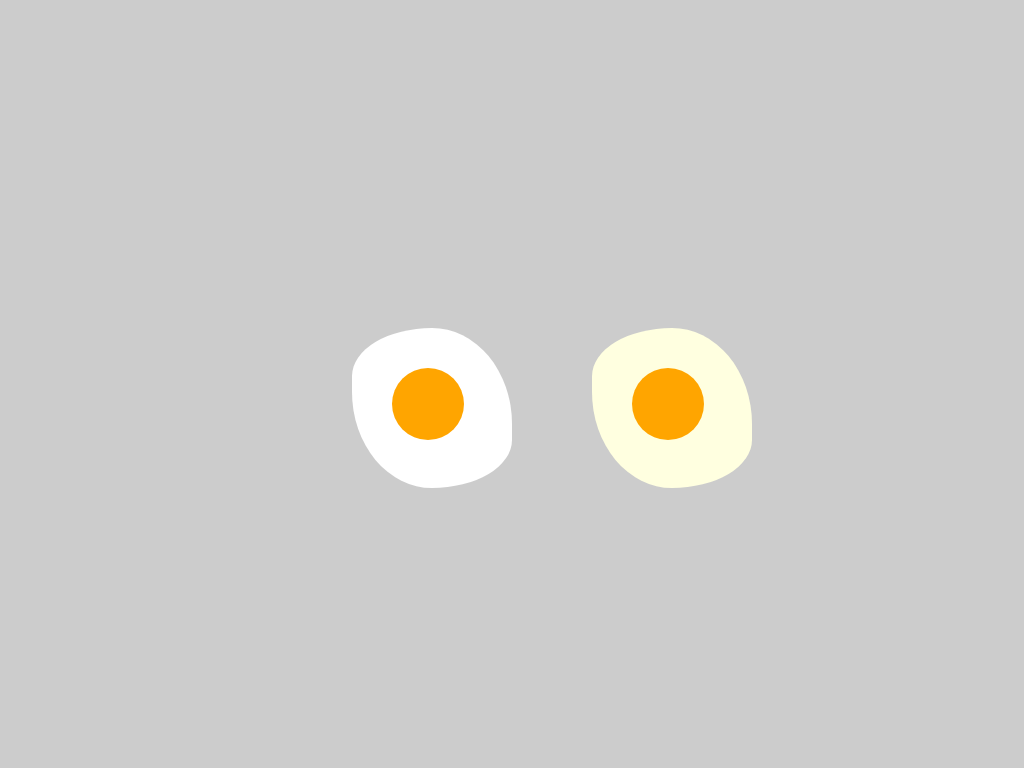

Reproduce this picture with HTML and CSS.

<!DOCTYPE html>
<html lang="en">
<head>
  <meta charset="UTF-8">
  <meta http-equiv="X-UA-Compatible" content="IE=edge">
  <meta name="viewport" content="width=device-width, initial-scale=1.0">
  <title>egg</title>
  <style>
     html,
      body {
        height: 100%;
        margin: 0;
        padding: 0;

        display: flex;
        align-items: center;
        justify-content: center;

        background-color: #ccc;
      }

      :root {
        --egg-color: white;
        --yolk-color: orange;
      }

      .egg {
        width: 10em;
        height: 10em;
        background-color: var(--egg-color);
        border-radius: 50% / 30% 60%;
        margin: 3em 0 0 5em;
      }

      .egg .yolk {
        position: relative;
        width: 45%;
        height: 45%;
        top: 25%;
        left: 25%;
        border-radius: 50%;
        background-color: var(--yolk-color);
      }

      .egg.too {
        --egg-color: lightyellow;
      }
  </style>
</head>
<body>
  <figure class="egg">
    <div class="yolk"></div>
  </figure>
  <figure class="egg too">
    <div class="yolk"></div>
  </figure>
</body>
</html>
